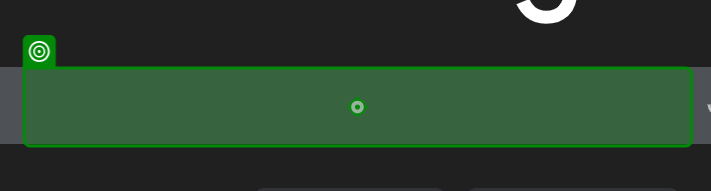
Task: Recommends clothing items dependent on the weather and temperature
Workflow: Main

Step 1: type "["Tomorrow's weather in "+City+" in degrees Celsius"]" into the text box in window 'Google' (msedge.exe)

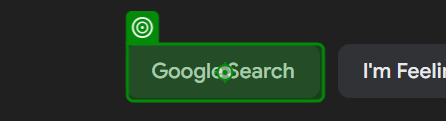
Step 2: click on the text box in window 'Google' (msedge.exe)

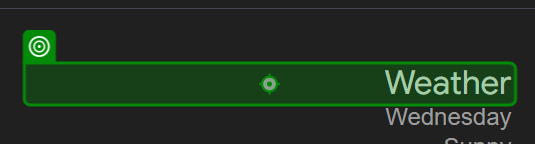
Step 3: Verification target on the element 'wob_loc' in window 'Tomorrow's weather in Durban in degrees Celsius - Google Search' (msedge.exe)

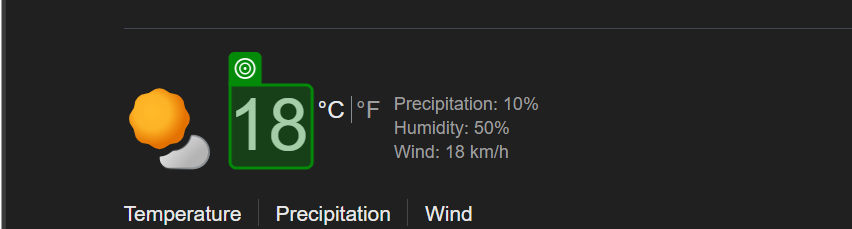
Step 4: get-text from the element 'wob_tm' in window 'Tomorrow's weather in Tokyo in degrees Celsius - Google Search' (msedge.exe)

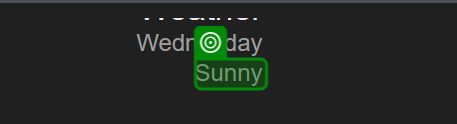
Step 5: get-text from the element 'wob_dc' in window 'Tomorrow's weather in Cape Town in degrees Celsius - Google Search' (msedge.exe)
